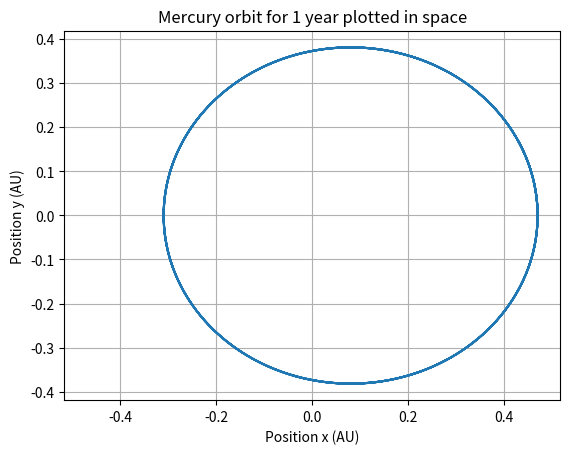
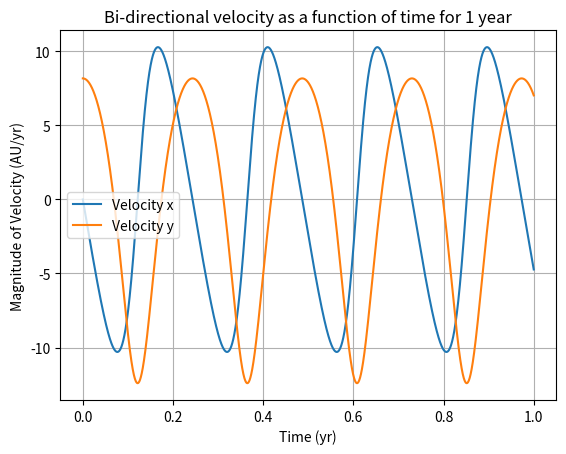
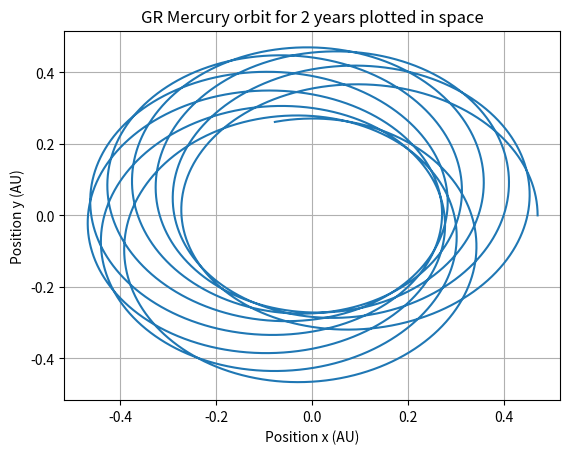
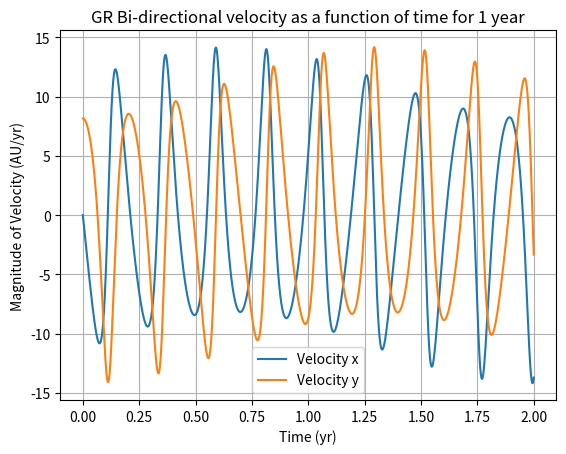

These figures' Python source, in order:
# Header
# Author Utkarsh Mali

import numpy as np
import matplotlib.pyplot as plt

print("[STATUS] COMPILING")

# Pseudo Code Q1b #
""" Write a “pseudo-code” for a program that integrates (using Euler-Cromer) your 
equations to calculate the position and velocity of the planet as a function of 
time under the Newtonian gravity force. The output of your code should include 
graphs of the components of velocity as a function of time and a plot of the 
orbit (x vs. y) in space.
"""
# gravitational constant (in terms of solar mass and au)
# initial x position
# initial y position
# initial x velocity
# initial y velocity
# time step
# empty array for x position
# empty array for y position
# empty array for time after time step
# empty array for x velocity
# empty array for y velocity
# empty array for angular momentum
# add initial x position to x array
# add initial y position to y array
# add initial time 0 to time array
# add initial x velocity to vx array
# add initial y velocity to vy array
# while loop calculating time stepped x and y positions and velocities (loop keeps running while time <= 1 year)
#       calculate and update angular momentum
#       update vx using equation 6a
#       add updated vx to vx array
#       use updated vx to update x (Euler-Cromer method)
#       update vy using equation 6b
#       add updated vy to vy array
#       use updated vy to update y (Euler-Cromer method)
#       update x,y arrays with new values
#       update time with time step
#       add updated time to time array
# new figure
# plot appended x and y array in 2d space
# label axis
# new figure
# plot appended vx and vx as a function of time
# label axis

# Code to Question 1c #
"""Use a time step ∆t = 0.0001 yr and integrate for 1 year. Check if angular 
momentum is conserved from the beginning to the end of the orbit. You should 
see an elliptical orbit.
"""
print("[STATUS] EXECUTING 1C")
# gravitational constant (in terms of solar mass and au)
G = 39.5

# initial x position
x = 0.47

# initial y position
y = 0.0

# initial x velocity
vx = 0.0

# initial y velocity
vy = 8.17

# time step
dt = 0.0001

# empty array for x position, add initial x position to x array
x_pos = np.array([x])

# empty array for y position, add initial y position to y array
y_pos = np.array([y])

# empty array for time after time step, add initial time 0 to time array
t = 0
time = np.array([t])

# empty array for x velocity, add initial x velocity to vx array
vx_arr = np.array([vx])

# empty array for y velocity, add initial y velocity to vy array
vy_arr = np.array([vy])

# empty arr for angular momentum
merc_mass = 1.651 * 10**(-7)
L_arr = np.array([merc_mass * np.sqrt(vx**2 + vy ** 2) * np.sqrt(x ** 2 + y ** 2)])

# loop update x and y positions and velocities (while time <= 1 year)
while t <= 1:

    L = merc_mass * np.sqrt(vx**2 + vy ** 2) * np.sqrt(x ** 2 + y ** 2)
    L_arr = np.append(L_arr, L)

    # update vx using equation 6a
    vx = vx - (G * 1 * x * dt) / (np.sqrt(x ** 2 + y ** 2)) ** 3

    # add updated vx to vx array
    vx_arr = np.append(vx_arr, vx)

    # update vy using equation 6b
    vy = vy - (G * 1 * y * dt) / (np.sqrt(x ** 2 + y ** 2)) ** 3

    # add updated vy to vy array
    vy_arr = np.append(vy_arr, vy)

    # use updated vy to update y (Euler-Cromer method)
    x = x + vx * dt

    # use updated vx to update x (Euler-Cromer method)
    y = y + vy * dt

    # update x,y arrays with new values
    x_pos = np.append(x_pos, x)
    y_pos = np.append(y_pos, y)

    # update time with time step
    t = t + dt

    # add updated time to time array
    time = np.append(time, t)

# print(vx_arr)
# print(vy_arr)
# print(time)
# print(x_pos)
# print(y_pos)

# new figure
plt.figure()

# plot appended x and y array in 2d space
plt.plot(x_pos, y_pos)

# label axis
scale = 1.1
xmin, xmax = -max(x_pos)*scale, max(x_pos)*scale
ymin, ymax = -max(y_pos)*scale, max(y_pos)*scale
plt.title("Mercury orbit for 1 year plotted in space")
plt.xlabel("Position x (AU)")
plt.ylabel("Position y (AU)")
plt.xlim(xmin, xmax)
plt.ylim(ymin, ymax)
plt.grid()
plt.savefig("fig1.pdf")

# new figure
plt.figure()

# plot appended vx and vx as a function of time
plt.plot(time, vx_arr, label="Velocity x")
plt.plot(time, vy_arr, label="Velocity y")

# label axis
plt.legend()
plt.title("Bi-directional velocity as a function of time for 1 year")
plt.xlabel("Time (yr)")
plt.ylabel("Magnitude of Velocity (AU/yr)")
plt.grid()
plt.savefig("fig2.pdf")

print(f"Angular momentum was always between {round(max(L_arr),10)} and {round(min(L_arr), 10)}"
      f" hence not fully conserved. \nWe do not expect the angular momentum in"
      f" eliptical orbits to"
      f" always be conserved since \nthere is a sin factor between the angle to"
      f" the center of the orbit and the actual \nperpendicular vector to v.")

# Question 1d #
"""Now alter the gravitational force in your code to the general relativity form given in
eqn. (7). The actual value of α for Mercury is given in the physics background, but
it will be too small for our computational framework here. Instead, try α = 0.01 AU2
which will exaggerate the effect. Demonstrate Mercury’s orbital precession by plotting
several orbits in the x, y plane that show the perihelion (furthest point) of the orbit
moves around in time.
"""
print("[STATUS] EXECUTING 1D")
# gravitational constant (in terms of solar mass and au)
G = 39.5

# initial x position
x = 0.47

# initial y position
y = 0.0

# initial x velocity
vx = 0.0

# initial y velocity
vy = 8.17

# time step
dt = 0.0001

# alpha
a = 0.01

# empty array for x position, add initial x position to x array
x_pos = np.array([x])

# empty array for y position, add initial y position to y array
y_pos = np.array([y])

# empty array for time after time step, add initial time 0 to time array
t = 0
time = np.array([t])

# empty array for x velocity, add initial x velocity to vx array
vx_arr = np.array([vx])

# empty array for y velocity, add initial y velocity to vy array
vy_arr = np.array([vy])

# empty arr for angular momentum
merc_mass = 1.651 * 10**(-7)
L_arr = np.array([merc_mass * np.sqrt(vx**2 + vy ** 2) * np.sqrt(x ** 2 + y ** 2)])

# loop update x and y positions and velocities (while time <= 1 year)
while t <= 2:

    L = merc_mass * np.sqrt(vx**2 + vy ** 2) * np.sqrt(x ** 2 + y ** 2)
    L_arr = np.append(L_arr, L)

    # update vx using equation 6a
    r = np.sqrt(x ** 2 + y ** 2)
    vx = vx - ((G * 1 * x * dt) / (r ** 3)) * (1 + a/(r**2))

    # add updated vx to vx array
    vx_arr = np.append(vx_arr, vx)

    # update vy using equation 6b
    vy = vy - ((G * 1 * y * dt) / (r ** 3)) * (1 + a/(r**2))

    # add updated vy to vy array
    vy_arr = np.append(vy_arr, vy)

    # use updated vy to update y (Euler-Cromer method)
    x = x + vx * dt

    # use updated vx to update x (Euler-Cromer method)
    y = y + vy * dt

    # update x,y arrays with new values
    x_pos = np.append(x_pos, x)
    y_pos = np.append(y_pos, y)

    # update time with time step
    t = t + dt

    # add updated time to time array
    time = np.append(time, t)

# new figure
plt.figure()

# plot appended x and y array in 2d space
plt.plot(x_pos, y_pos)

# label axis
scale = 1.1
xmin, xmax = -max(x_pos)*scale, max(x_pos)*scale
ymin, ymax = -max(y_pos)*scale, max(y_pos)*scale
plt.title("GR Mercury orbit for 2 years plotted in space")
plt.xlabel("Position x (AU)")
plt.ylabel("Position y (AU)")
plt.xlim(xmin, xmax)
plt.ylim(ymin, ymax)
plt.grid()
plt.savefig("fig3.pdf")

# new figure
plt.figure()

# plot appended vx and vx as a function of time
plt.plot(time, vx_arr, label="Velocity x")
plt.plot(time, vy_arr, label="Velocity y")

# label axis
plt.legend()
plt.title("GR Bi-directional velocity as a function of time for 1 year")
plt.xlabel("Time (yr)")
plt.ylabel("Magnitude of Velocity (AU/yr)")
plt.grid()
plt.savefig("fig4.pdf")

print("[STATUS] FINISHED")
